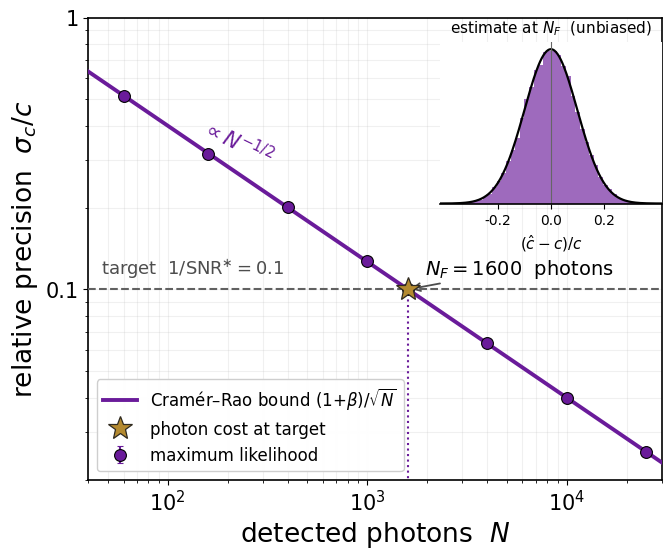

Recreate this plot in Python.
"""
Fig 3(b)  --  FORWARD-SIMULATED fluorescence photon series on a calibrated bead.

Relative precision on the brightness, sigma_c/c, versus detected photons N. It
follows the single-mode contrast-limited Cramer-Rao bound of the Letter/SM,
        sigma_c/c = (1+beta)/sqrt(N),   C_F = 1/(1+beta),
reaching the operating target 1/SNR* = 0.1 at the fluorescence cost
        N_F = (1+beta)^2 * SNR*^2.
Maximum-likelihood points (Poisson signal+background, background mean known)
attain the bound across the range; the inset shows the brightness estimate at
N_F is unbiased and Gaussian with width 1/SNR*. This is consistent with the
crossover fix (closed-form N_F): beta=3 -> N_F=1600. SET BETA to match Fig 3(d).

Replace with the real calibrated-bead photon series when available.
Needs numpy, matplotlib.
"""
import numpy as np
import matplotlib as mpl
import matplotlib.pyplot as plt
from matplotlib.ticker import NullFormatter
from matplotlib.lines import Line2D

rng = np.random.default_rng(11)

# ---------------- knobs ----------------
BETA    = 3.0          # background ratio (MATCH Fig 3(d); 3 -> N_F=1600, 10 -> 12100)
SNRstar = 10.0
M_TRIAL = 8000         # MC trials per point
COL     = '#6a1b9a'    # fluorescence color (matches Fig 1b)
STAR_FC = '#B48A30'    # muted gold for the target-cost marker
STAR_EC = '#2F2A20'    # dark edge, less harsh than pure black

NF = (1.0+BETA)**2 * SNRstar**2
def crlb_rp(N):
    return (1.0+BETA)/np.sqrt(N)
def mc_fluor(N, M=M_TRIAL):
    sig = N/(1.0+BETA); bg = BETA*N/(1.0+BETA)
    T = rng.poisson(sig+bg, M).astype(float)
    rel = (T - bg - sig)/sig          # (s_hat - s)/s, with background mean known
    return rel.std(), rel.mean(), rel

# ---------------- data ----------------
Ngrid = np.geomspace(40, 3e4, 200)
rp_line = crlb_rp(Ngrid)
Npts = np.array([60, 160, 400, 1000, NF, 4000, 1e4, 2.5e4])
mc = [mc_fluor(n) for n in Npts]
rp_pts = np.array([m[0] for m in mc])
rp_err = rp_pts/np.sqrt(2*M_TRIAL)

# ---------------- figure ----------------
mpl.rcParams.update({
    "font.family":"sans-serif",
    "font.sans-serif":["Arial","Helvetica","DejaVu Sans"],
    "mathtext.fontset":"dejavusans",
    "font.size":15, "axes.labelsize":19,
    "xtick.labelsize":15, "ytick.labelsize":15,
    "legend.fontsize":12, "axes.linewidth":1.2,
})
fig, ax = plt.subplots(figsize=(7.4, 6.0))

# CRLB line + ML points
ax.plot(Ngrid, rp_line, color=COL, lw=2.8, zorder=4,
        label='Cram\u00e9r\u2013Rao bound $(1{+}\\beta)/\\sqrt{N}$')
ax.errorbar(Npts, rp_pts, yerr=rp_err, fmt='o', color=COL, mec='k', mew=0.8,
            ms=8.5, capsize=2.5, zorder=6, label='maximum likelihood')

# target + N_F
ax.axhline(1/SNRstar, ls='--', color='0.38', lw=1.5, zorder=3)
ax.text(46, 0.108, 'target  $1/\\mathrm{SNR}^{\\ast}=0.1$', color='0.30',
        fontsize=13, va='bottom', ha='left')
ax.plot([NF], [1/SNRstar], marker='*', linestyle='None',
        markerfacecolor=STAR_FC, markeredgecolor=STAR_EC, markeredgewidth=0.9,
        color=STAR_EC, ms=18, zorder=8, label='photon cost at target')
ax.annotate(f'$N_F = {NF:.0f}$  photons', (NF, 1/SNRstar),
            textcoords='offset points', xytext=(12,11), fontsize=14, color='k',
            arrowprops=dict(arrowstyle='->', color='0.3', lw=1.3))
ax.plot([NF,NF],[ax.get_ylim()[0],1/SNRstar], ls=':', color=COL, lw=1.5, zorder=2)

# slope guide
ax.text(150, 0.40, '$\\propto N^{-1/2}$', color=COL, fontsize=15, rotation=-26,
        rotation_mode='anchor', ha='left', va='center')

ax.set_xscale('log'); ax.set_yscale('log')
ax.set_xlim(40, 3e4); ax.set_ylim(0.02, 1.0)
ax.set_xticks([1e2,1e3,1e4]); ax.set_yticks([0.1,1.0])
ax.set_yticklabels(['0.1','1'])
ax.yaxis.set_minor_formatter(NullFormatter())
ax.set_xlabel('detected photons  $N$')
ax.set_ylabel('relative precision  $\\sigma_c/c$')
ax.grid(True, which='both', alpha=0.18)
ax.legend(loc='lower left', framealpha=0.95)

# inset: estimate distribution at N_F (unbiased, width 1/SNR*)
_,_,rel = mc_fluor(NF, 60000)
axin = fig.add_axes([0.60, 0.57, 0.30, 0.27])
axin.hist(rel, bins=46, density=True, color=COL, alpha=0.65, edgecolor='none')
xx = np.linspace(-0.45,0.45,300)
axin.plot(xx, np.exp(-xx**2/(2*0.1**2))/(0.1*np.sqrt(2*np.pi)), color='k', lw=1.6)
axin.axvline(0, color='0.4', lw=0.8)
axin.set_title('estimate at $N_F$  (unbiased)', fontsize=11)
axin.set_xlabel('$(\\hat c-c)/c$', fontsize=11)
axin.set_xticks([-0.2,0,0.2]); axin.set_yticks([])
axin.tick_params(labelsize=10); axin.set_xlim(-0.42,0.42)
for s in ('top','right','left'): axin.spines[s].set_visible(False)

for ext in ('png','pdf','svg'):
    fig.savefig(f'fig3b_fluor_series.{ext}', dpi=600, bbox_inches='tight')
print(f"saved fig3b_fluor_series.* ; N_F={NF:.0f}, MC r at N_F = {crlb_rp(NF)/mc_fluor(NF,60000)[0]:.3f}")
